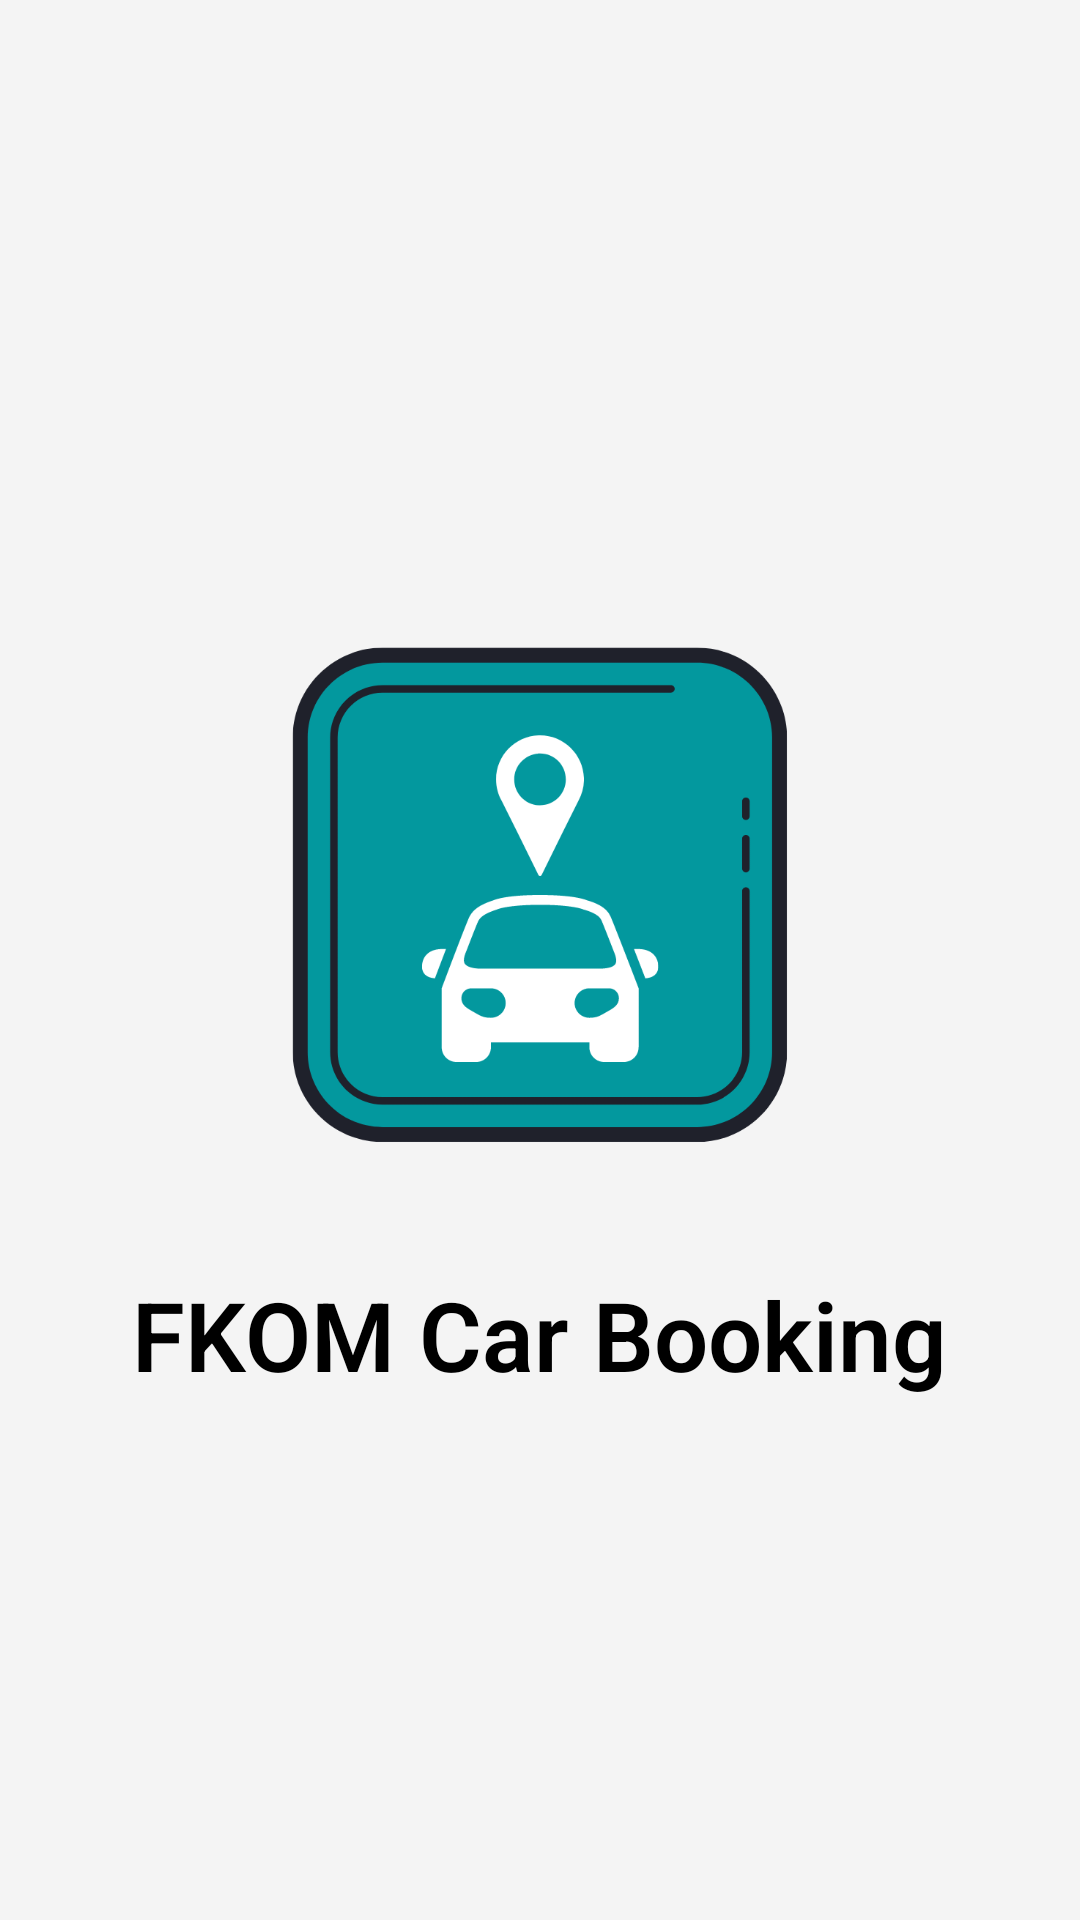

Write the Android layout XML for this screen, with the resource values it uses.
<!-- AndroidManifest.xml: application theme Theme.FKOM_Car_Booking -->
<!-- res/layout/activity_main.xml -->
<?xml version="1.0" encoding="utf-8"?>

<RelativeLayout xmlns:android="http://schemas.android.com/apk/res/android"
    xmlns:app="http://schemas.android.com/apk/res-auto"
    xmlns:tools="http://schemas.android.com/tools"
    android:layout_width="match_parent"
    android:layout_height="match_parent"
    android:background="@color/bgr"
    tools:context=".MainActivity">

    <LinearLayout
        android:layout_width="match_parent"
        android:layout_height="match_parent"
        android:orientation="vertical"
        android:gravity="center">

    <ImageView
        android:id="@+id/logo"
        android:layout_width="300dp"
        android:layout_height="250dp"
        android:src="@drawable/fkomlogos"/>

        <TextView
            android:id="@+id/appname"
            android:layout_width="wrap_content"
            android:layout_height="wrap_content"
            android:fontFamily="sans-serif-light"
            android:text="FKOM Car Booking"
            android:textColor="@color/black"
            android:textSize="32dp"
            android:textStyle="bold" />

    </LinearLayout>

</RelativeLayout>
<!-- resources referenced by this layout -->
<resources>
  <color name="bgr">#F4F4F4</color>
  <color name="black">#FF000000</color>
  <!-- drawable fkomlogos: png bitmap (drawable, 35079 bytes) -->
  <style name="Theme.FKOM_Car_Booking" parent="Theme.AppCompat.Light.NoActionBar">
          
          <item name="colorPrimary">@color/teal1</item>
          <item name="colorPrimaryVariant">@color/teal1</item>
          <item name="colorOnPrimary">@color/white</item>
          
          <item name="android:statusBarColor" tools:targetApi="l">?attr/colorPrimaryVariant</item>
          
          
          <item name="android:windowContentTransitions">true</item>
      </style>
  <color name="teal1">#03989E</color>
  <color name="white">#FFFFFFFF</color>
</resources>
